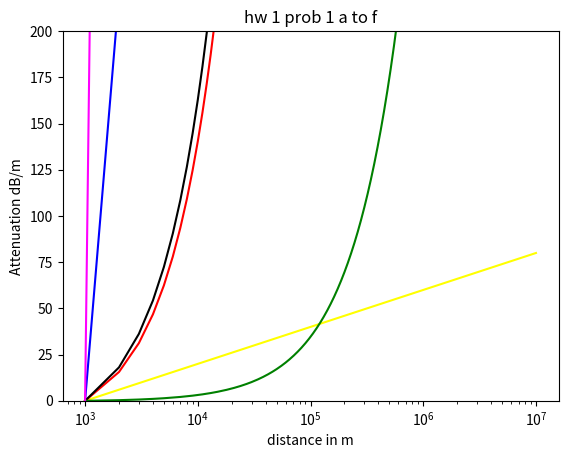
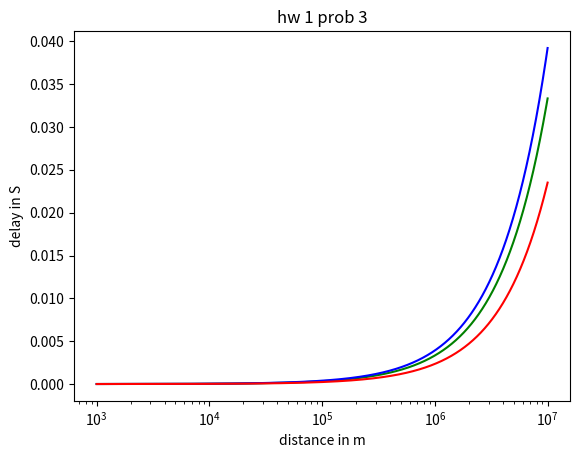
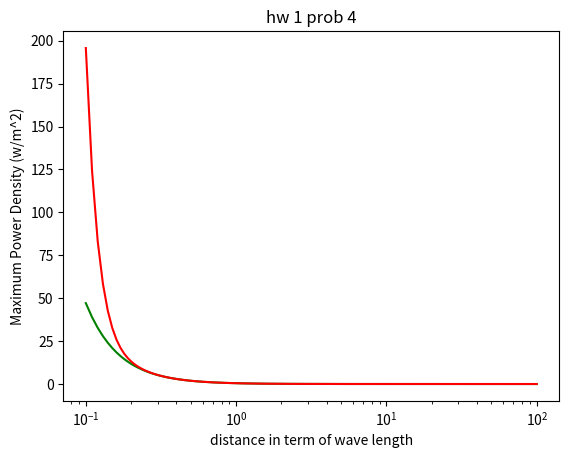

These charts were generated, in order, by the following Python code:
__author__ = 'hpan'
#availabe colors: b:blue; g:green; r:red; c:cyan; m:magenta; y:yellow; k:black; w:white

import numpy as np
import matplotlib.pyplot as pyplot
import math

pi = math.pi
mu_0 = 4*pi*1e-7    #permeability
epsilon_0 = 1e-9/(36*pi)    #permitivity
eta = 120*pi    #intrinsic impedance
dB_Np = 20/math.log(10,math.exp(1))     # 8.68 db per Np

# hw 1 problem 1.a: free space path loss
freq = 2.45e9
c = 3e8
wave_len = c/freq

#free space path loss functions; return loss in dB scale
def FSPL_func(d, wave_len):
    temp1 = 4*math.pi*d/wave_len
    FSPL = math.pow(temp1,2)
    FSPL_dB = 10*math.log10(FSPL)
    return FSPL_dB

resolution = 10000
d = np.linspace(1e3, 1e7, resolution)

FSPL_dB_array = np.zeros(resolution)    # to create mutli-dimensional array = np.zeros((x,y))
nor_factor = FSPL_func(d[0],wave_len)
i = 0
while i < np.size(d):
    FSPL_dB_array[i] = FSPL_func(d[i],wave_len)
    FSPL_dB_array[i] = FSPL_dB_array[i] - nor_factor  # normalize
    i += 1

pyplot.figure(1)
pyplot.title('hw 1 prob 1 a to f')
pyplot.xscale('log')
pyplot.xlabel('distance in m')
pyplot.ylim(0, 200)
pyplot.ylabel('Attenuation dB/m')
pyplot.plot(d, FSPL_dB_array, color="yellow")   # plot(x-axis, y-axis)

# hw 1 problem 1.b: LMR-400 attenuation @ 2.45GHz = 22dB/100m
# online calculator: http://www.timesmicrowave.com/calculator/?productId=52#form
# formula available on the datasheet
atten_dB = 22/100
LMR_400_dB_array = np.zeros(resolution)
nor_factor = atten_dB * d[0]
i = 0
while i < np.size(d):
    LMR_400_dB_array[i] = atten_dB * d[i]
    LMR_400_dB_array[i] = LMR_400_dB_array[i] - nor_factor     #normalize
    i += 1

#pyplot.figure(2)
#pyplot.title('hw 1 prob 1 b to e')
#pyplot.xscale('log')
#pyplot.xlabel('distance in m')
#pyplot.ylabel('Attenuation dB/m')
pyplot.plot(d, LMR_400_dB_array, color="blue")

# hw 1 problem 1.c: Attenuation of circular wave guide = dielectric loss + conductor loss
# formula at Polzar book: conductor loss page 125; dielectric loss page 102
# Fundamental mode = TE11 Polzar book page 127 figure 3.13
#freq = 14e9
r = 0.044   #radius
E_r = 1     #dielectric constant; assume air filled
p11 = 1.841     #Polzar book page 123 table 3.3
cond = 3.816e7    #Polzar book page 719
loss_tan = 0    #air loss tangent
wave_num = 2*pi*freq*math.sqrt(E_r)/3e8
prop_const = math.sqrt(pow(wave_num,2) - (p11/r)*(p11/r))
die_a_dB = pow(wave_num,2)*loss_tan/(2*prop_const)*dB_Np     #dielectric loss
R_surf = math.sqrt(2*pi*freq*mu_0/(2*cond))      #surface resistance
k_c = p11 / r
cond_a_dB = R_surf/(r*wave_num*eta/math.sqrt(E_r)*prop_const)*(pow(k_c,2)+pow(wave_num,2)/(pow(p11,2)-1)) * dB_Np  #conductor loss
atten_dB =  cond_a_dB + die_a_dB

atten_dB_array = np.zeros(resolution)
nor_factor = atten_dB * d[0]
i = 0
while i < np.size(d):
    atten_dB_array[i] = atten_dB * d[i]
    atten_dB_array[i] = atten_dB_array[i] - nor_factor  #normalize
    i += 1

pyplot.plot(d, atten_dB_array, color="red")

# hw 1 problem 1.d: Attenuation of WR-340 (aluminum) wave guide = dielectric loss + conductor loss
# WR-340 wave guide = 86.36 by 43.18 in mm
# Polzar Book: conductor loss page 115; dielectric loss page 117
# fundamental mode = TE10 mode; page 116, figure 3.8
cond = 3.816e7    #Polzar book page 719
a = 86.36 * 1e-3
b = 43.18 * 1e-3
m = 1
n = 0
#freq = 15 * 1e9
E_r = 1 #assume air filled
loss_tan = 0 # assume air-filled
w = 2 * pi * freq
k = w * math.sqrt(E_r*epsilon_0*mu_0)
k_c = math.sqrt(pow(m*pi/a,2)+pow(n*pi/b,2))
prop_const = math.sqrt(pow(k,2)-pow(k_c,2))
prop_const_temp = prop_const        # for problem 3
die_a_dB = pow(k,2)*loss_tan/(2*prop_const)*dB_Np     #dielectric loss
R_surf = math.sqrt(2*pi*freq*mu_0/(2*cond))      #surface resistance
cond_a_dB = R_surf/(pow(a,3)*b*prop_const*k*eta/math.sqrt(E_r))*(2*b*pow(pi,2)+pow(a,3)*pow(k,2)) * dB_Np # conductor loss

atten_dB =  cond_a_dB + die_a_dB

atten_dB_array = np.zeros(resolution)
nor_factor = atten_dB * d[0]
i = 0
while i < np.size(d):
    atten_dB_array[i] = atten_dB * d[i]
    atten_dB_array[i] = atten_dB_array[i] - nor_factor    #normalize
    i += 1

pyplot.plot(d, atten_dB_array, color="black")

# hw 1 problem 1.e:
atten_dB = 0.35e-3

atten_dB_array = np.zeros(resolution)
nor_factor = atten_dB * d[0]
i = 0
while i < np.size(d):
    atten_dB_array[i] = atten_dB * d[i]
    atten_dB_array[i] = atten_dB_array[i] - nor_factor    #normalize
    i += 1

pyplot.plot(d, atten_dB_array, color="green")

# hw 1 problem 1.f:
# Polzar Book: conductor loss page 143; dielectric loss page 102
Z_0 = 50
t = 0.01e-3     #conductor thickness

#b = 1e-3   #seperation of ground planes
b = 0.32e-2   #seperation of ground planes###########
cond = 5.813e7  #conductivity
c = 3e8
freq = 10e9
E_r = 2.2
k = 2 * pi * freq * math.sqrt(E_r) / c
#loss_tan = 0.0009
loss_tan = 0.001
die_a_dB = k*loss_tan/2 * dB_Np      #dielectric loss
R_surf = math.sqrt(2*pi*freq*mu_0/(2*cond))      #surface resistance

x = 30*pi/(math.sqrt(E_r)*Z_0)-0.441

if (Z_0*math.sqrt(E_r) < 120):
    w = b * x
else:
    w = b * (0.85-math.sqrt(0.6-x))

A = 1 + 2*w/(b-t) + 1/pi*(b+t)/(b-t)*math.log((2*b-t)/t)     #log() = ln() in python
B = 1 + b/(0.5*w+0.7*t) * (0.5 + 0.414*t/w + 1/(2*pi)*math.log(4*pi*w/t))

if (Z_0*math.sqrt(E_r) < 120):
    cond_a_dB = 2.7e-3*R_surf*E_r*Z_0/(30*pi*(b-t))*A
else:
    cond_a_dB = 0.16*R_surf/(Z_0*b) * B

print('x = %f' % x)
print('w = %f' % w)
print('A = %f' % A)
print('R_surf = %f' % R_surf)
print('E_r = %f' % E_r)
print('Z_0 = %f' % Z_0)
print('w = %f' % w)
print('t = %f' % t)
print('cond_db = %f' % cond_a_dB)

atten_dB = die_a_dB + cond_a_dB

atten_dB_array = np.zeros(resolution)
nor_factor = atten_dB * d[0]
i = 0
while i < np.size(d):
    atten_dB_array[i] = atten_dB * d[i]
    atten_dB_array[i] = atten_dB_array[i] - nor_factor    #normalize
    i += 1

pyplot.plot(d, atten_dB_array, color="magenta")



# hw 1 problem 3:
freq = 2.45e9
v = 1/math.sqrt(mu_0*epsilon_0)     #air
v1 = v * 0.85   #lmr-400 from datasheet
v2 = 2*pi*freq/prop_const_temp  #waveguide

delay_array = np.zeros(resolution)
i = 0
while i < np.size(d):
    delay_array[i] = d[i]/v
    i += 1

pyplot.figure(3)
pyplot.title('hw 1 prob 3')
pyplot.xscale('log')
pyplot.xlabel('distance in m')
pyplot.ylabel('delay in S')
pyplot.plot(d, delay_array, color="green")

delay_array = np.zeros(resolution)
i = 0
while i < np.size(d):
    delay_array[i] = d[i]/v1
    i += 1

pyplot.plot(d, delay_array, color="blue")

delay_array = np.zeros(resolution)
i = 0
while i < np.size(d):
    delay_array[i] = d[i]/v2
    i += 1

pyplot.plot(d, delay_array, color="red")

# hw 1 problem 4:
# power density of hertzian dipole
# with far field approximation: formula found on page 421 of 322 book
I = 1
L = 0.1 #multiples of wavelength
resolution = 10000
dist = np.linspace(0.1, 100, resolution)  #multiples of wavelength

s_max_array = np.zeros(resolution)
i = 0
while i < np.size(d):
    s_max_array[i] = eta/8 * pow(I*L,2)*pow(1/dist[i],2)
    i += 1

fig4 = pyplot.figure(4)
pyplot.title('hw 1 prob 4')
pyplot.xscale('log')
pyplot.xlabel('distance in term of wave length')
pyplot.ylabel('Maximum Power Density (w/m^2)')
pyplot.plot(dist, s_max_array, color="green")

s_max_array = np.zeros(resolution, complex)
i = 0
while i < np.size(d):
    #s_max_RE = eta/8 * pow(I*L,2)*pow(1/dist[i],2)
    #s_max_IM = eta/8 * pow(I*L,2)*pow(1/dist[i],2)*pow(1/(2*pi*dist[i]),3) * 1j
    s_max_array[i] = eta/8 * pow(I*L,2)*pow(1/dist[i],2) * (1+ 1j* pow(1/(2*pi*dist[i]),3))
    #s_max_array[i] = s_max_RE+s_max_IM
    i += 1

print(s_max_array)
pyplot.plot(dist, s_max_array.__abs__(), color="red")
pyplot.show()
